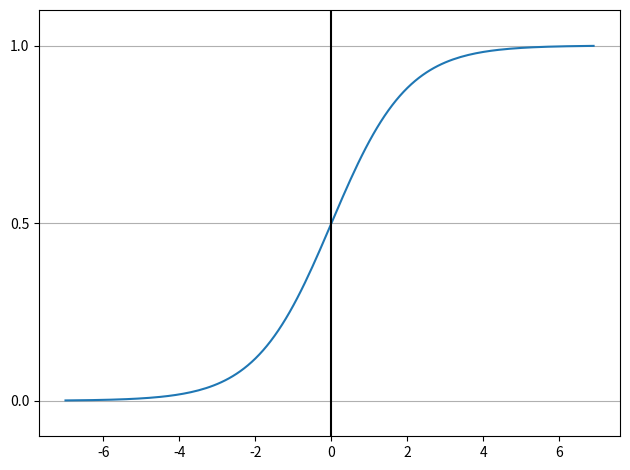

The script that saved this image:
import numpy as np
import matplotlib.pyplot as plt

def binary_step(x):
    return np.where(x >= 0.0, 1, 0)

def sigmoid(x):
    return 1.0 / (1.0 + np.exp(-x))

def tanh(x):
    return (np.exp(x)-np.exp(-x))/(np.exp(x)+np.exp(-x))

def relu(x):
    return np.maximum(0, x)

def plot_activation(x, y, yrange=(0, 1)):
    plt.plot(x, y)
    plt.axvline(0.0, color='k')
    plt.ylim(yrange[0]-0.1, yrange[1]+0.1)
    plt.yticks(np.arange(yrange[0], yrange[1]+0.1, 0.5))
    ax = plt.gca()
    ax.yaxis.grid(True)
    plt.tight_layout()
    plt.savefig("plt.png")

def plot_binary_step():
    x = np.arange(-2, 2, 0.001)
    y = binary_step(x)
    plot_activation(x, y)


def plot_sigmoid():
    x = np.arange(-7, 7, 0.1)
    y = sigmoid(x)
    plot_activation(x, y)

def plot_tanh():
    x = np.arange(-7, 7, 0.1)
    y = tanh(x)
    plot_activation(x, y, yrange=(-1, 1))

def plot_relu():
    x = np.arange(-2, 2, 0.1)
    y = relu(x)
    plot_activation(x, y)

if __name__ == '__main__':
    plot_sigmoid()
